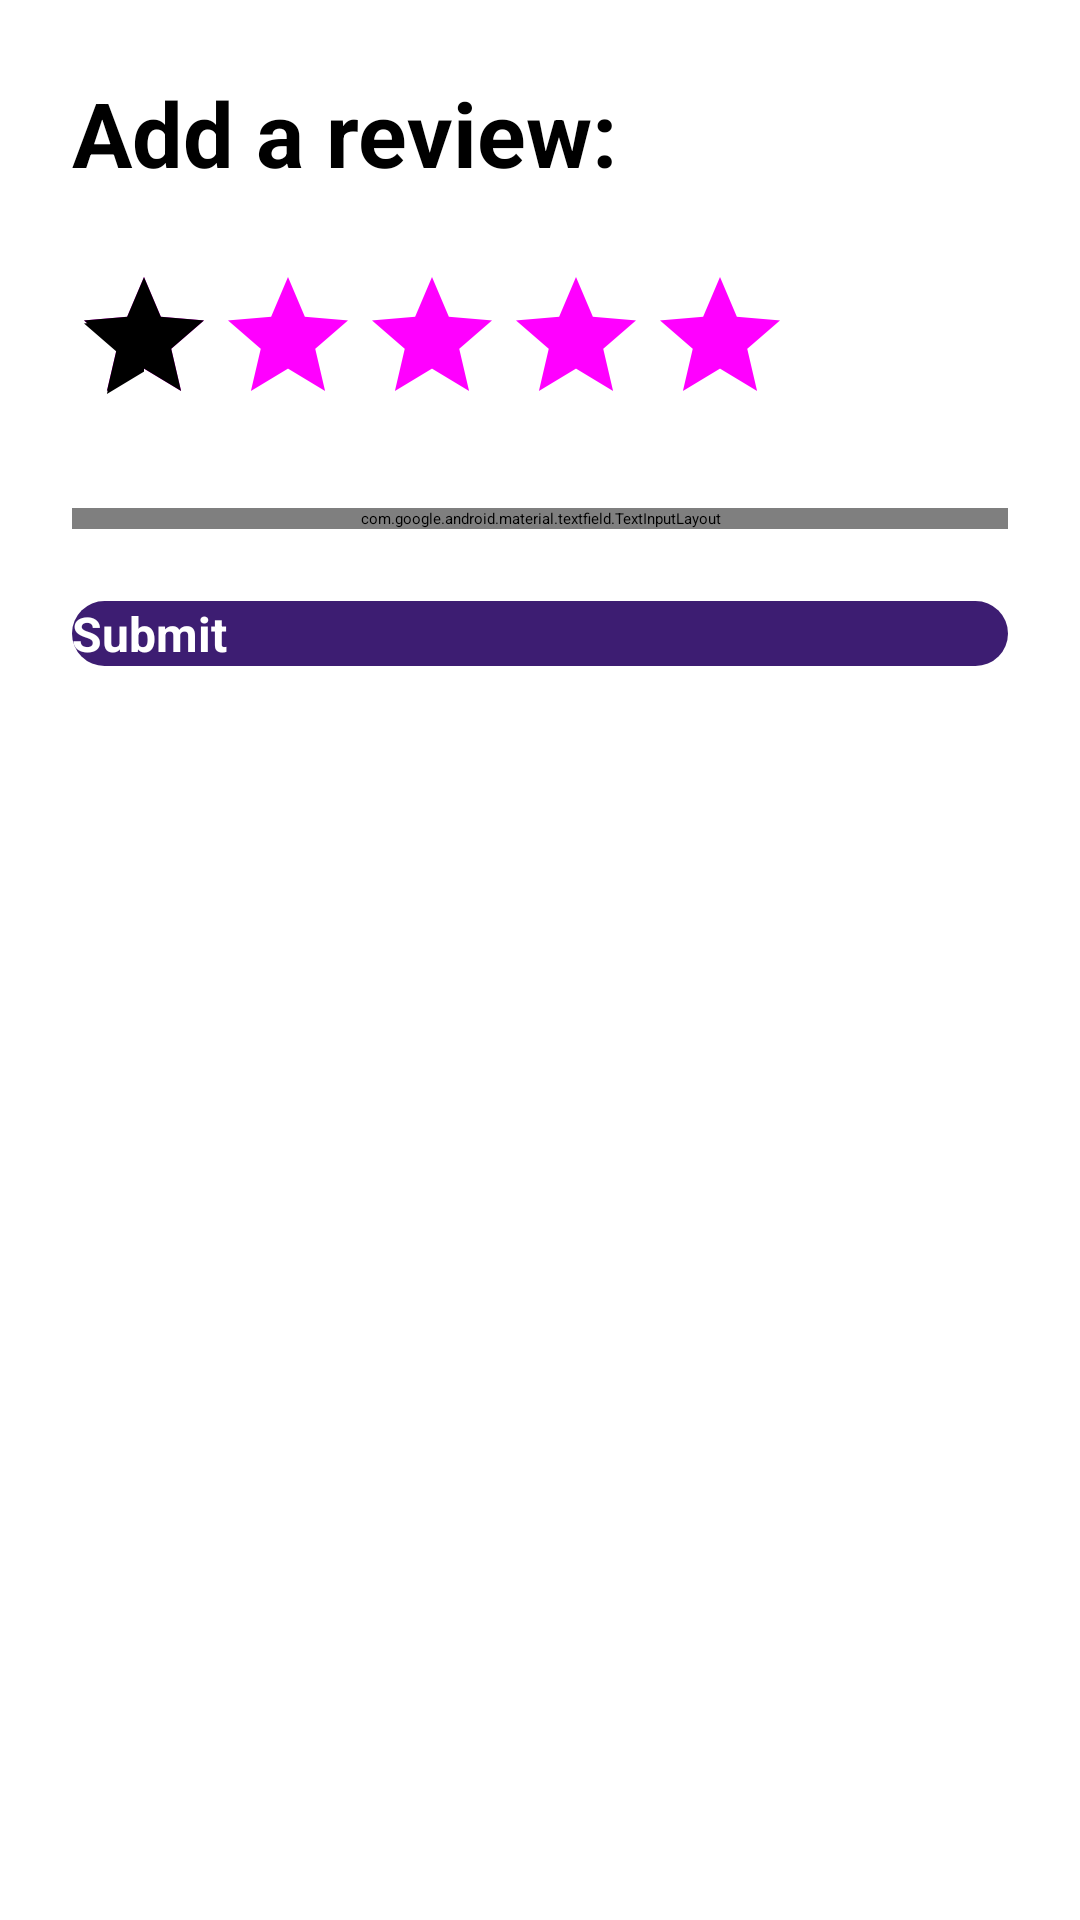

Reconstruct the res/layout file that produces this screen, plus the resources it refers to.
<!-- AndroidManifest.xml: application theme Theme.Shows.Starting -->
<!-- res/layout/dialog_add_review.xml -->
<?xml version="1.0" encoding="utf-8"?>
<androidx.constraintlayout.widget.ConstraintLayout
    xmlns:android="http://schemas.android.com/apk/res/android"
    xmlns:app="http://schemas.android.com/apk/res-auto"
    android:layout_width="match_parent"
    android:layout_height="match_parent"
    android:paddingBottom="8dp"
    android:background="@color/white">

    <TextView
        android:id="@+id/instructionText"
        android:layout_width="0dp"
        android:layout_height="wrap_content"
        android:layout_marginStart="@dimen/horizontal_marign_show_details"
        android:layout_marginTop="@dimen/margin_24dp"
        android:text="@string/add_review"
        android:textSize="30sp"
        android:textStyle="bold"
        android:textColor="@color/black"
        app:layout_constraintEnd_toEndOf="parent"
        app:layout_constraintEnd_toStartOf="@id/closeButton"
        app:layout_constraintStart_toStartOf="parent"
        app:layout_constraintTop_toTopOf="parent"
        />

    <ImageView
        android:id="@+id/closeButton"
        android:layout_width="wrap_content"
        android:layout_height="wrap_content"
        android:layout_marginTop="@dimen/margin_24dp"
        android:layout_marginEnd="@dimen/margin_24dp"
        android:src="@drawable/close_button"
        app:layout_constraintEnd_toEndOf="parent"
        app:layout_constraintStart_toEndOf="@id/instructionText"
        app:layout_constraintTop_toTopOf="parent"
        />

    <RatingBar
        android:id="@+id/ratingBar"
        android:layout_width="wrap_content"
        android:layout_height="wrap_content"
        android:layout_marginStart="@dimen/horizontal_marign_show_details"
        android:layout_marginTop="@dimen/margin_24dp"
        android:numStars="5"
        android:stepSize="1"
        android:rating="1"
        android:theme="@style/addReviewRatingBar"
        app:layout_constraintStart_toStartOf="parent"
        app:layout_constraintTop_toBottomOf="@id/instructionText"
        />

    <com.google.android.material.textfield.TextInputLayout
        android:id="@+id/inputLayout"
        style="@style/Widget.MaterialComponents.TextInputLayout.OutlinedBox"
        android:layout_width="0dp"
        android:layout_height="wrap_content"
        android:layout_marginTop="@dimen/margin_24dp"
        android:layout_marginHorizontal="@dimen/horizontal_marign_show_details"
        android:layout_marginBottom="@dimen/margin_24dp"
        android:textColorHint="@color/purple_color"
        android:hint="@string/comment"
        app:boxStrokeColor="@color/add_review_input_selector"
        app:hintTextColor="@color/purple_color"
        app:layout_constraintEnd_toEndOf="parent"
        app:layout_constraintStart_toStartOf="parent"
        app:layout_constraintTop_toBottomOf="@id/ratingBar"
        >

        <com.google.android.material.textfield.TextInputEditText
            android:id="@+id/reviewInput"
            android:layout_width="match_parent"
            android:layout_height="wrap_content"
            android:textColor="@color/black"
            android:textSize="@dimen/text16sp"
            android:inputType="textMultiLine"
            android:minLines="5"
            android:gravity="top|start"
            />
    </com.google.android.material.textfield.TextInputLayout>

    <Button
        android:id="@+id/submitButton"
        style="@style/MiscButtonsStyle"
        android:layout_width="match_parent"
        android:layout_marginTop="@dimen/margin_24dp"
        android:text="@string/submit"
        android:textColor="@color/white"
        app:layout_constraintEnd_toEndOf="parent"
        app:layout_constraintStart_toStartOf="parent"
        app:layout_constraintTop_toBottomOf="@id/inputLayout"
        android:layout_marginHorizontal="@dimen/margin_24dp"
        />

</androidx.constraintlayout.widget.ConstraintLayout>
<!-- resources referenced by this layout -->
<resources>
  <color name="black">#FF000000</color>
  <color name="purple_color">#52368C</color>
  <color name="white">#FFFFFFFF</color>
  <dimen name="horizontal_marign_show_details">24dp</dimen>
  <dimen name="margin_24dp">24dp</dimen>
  <dimen name="text16sp">16sp</dimen>
  <string name="add_review">Add a review:</string>
  <string name="comment">Comment</string>
  <string name="submit">Submit</string>
  <style name="MiscButtonsStyle">
          <item name="android:textAllCaps">false</item>
          <item name="android:textStyle">bold</item>
          <item name="android:textColor">@color/white</item>
          <item name="android:textSize">@dimen/text16sp</item>
          <item name="android:background">@drawable/rounded_button</item>
          <item name="android:layout_height">wrap_content</item>
          <item name="backgroundTint">@color/purple_color</item>
      </style>
  <style name="addReviewRatingBar" parent="Widget.AppCompat.RatingBar">
          <item name="colorControlNormal">@color/purple_color</item>
          <item name="colorControlActivated">@color/purple_color</item>
      </style>
  <style name="Theme.Shows.Starting" parent="Theme.SplashScreen">
          <item name="windowSplashScreenBackground">@color/purple_color</item>
          <item name="windowSplashScreenAnimatedIcon">@drawable/splash_inset</item>
          <item name="postSplashScreenTheme">@style/Theme.Shows</item>
      </style>
  <!-- drawable rounded_button (drawable) -->
  <?xml version="1.0" encoding="utf-8"?>
  <shape xmlns:android="http://schemas.android.com/apk/res/android">
      <corners android:radius="300dp"/>
      <solid android:color="@color/infinum_purple"/>
  </shape>
  <!-- drawable splash_inset (drawable) -->
  <?xml version="1.0" encoding="utf-8"?>
  <inset xmlns:android="http://schemas.android.com/apk/res/android"
      android:drawable="@drawable/triangle"
      android:insetLeft="64dp"
      android:insetRight="64dp"
      android:insetTop="64dp"
      android:insetBottom="64dp"/>
  <style name="Theme.Shows" parent="Theme.MaterialComponents.DayNight.NoActionBar">
          
          <item name="colorPrimary">@color/purple_500</item>
          <item name="colorPrimaryVariant">@color/purple_700</item>
          <item name="colorOnPrimary">@color/white</item>
          
          <item name="colorSecondary">@color/teal_200</item>
          <item name="colorSecondaryVariant">@color/teal_700</item>
          <item name="colorOnSecondary">@color/black</item>
          
          <item name="android:statusBarColor">?attr/colorPrimaryVariant</item>
          
      </style>
  <color name="infinum_purple">#3D1D72</color>
  <!-- drawable triangle (drawable) -->
  <vector xmlns:android="http://schemas.android.com/apk/res/android"
      android:width="35dp"
      android:height="39dp"
      android:viewportWidth="35"
      android:viewportHeight="39"
      >
    <path
        android:pathData="M30.622,26.225L11.91,37.561C8.376,39.417 3.614,37.974 1.275,34.5C0.443,33.288 0,31.92 0,30.56L0,8.193C0,4.366 3.436,0.887 7.674,0.423C9.181,0.257 10.654,0.522 11.91,1.193L30.622,12.528C34.157,14.953 35.125,20.145 32.786,23.96C32.217,24.874 31.481,25.644 30.622,26.225Z"
        android:fillColor="#ffffff"
        android:fillType="evenOdd"/>
  </vector>
  <color name="purple_500">#FF6200EE</color>
  <color name="purple_700">#FF3700B3</color>
  <color name="teal_200">#FF03DAC5</color>
  <color name="teal_700">#FF018786</color>
</resources>
